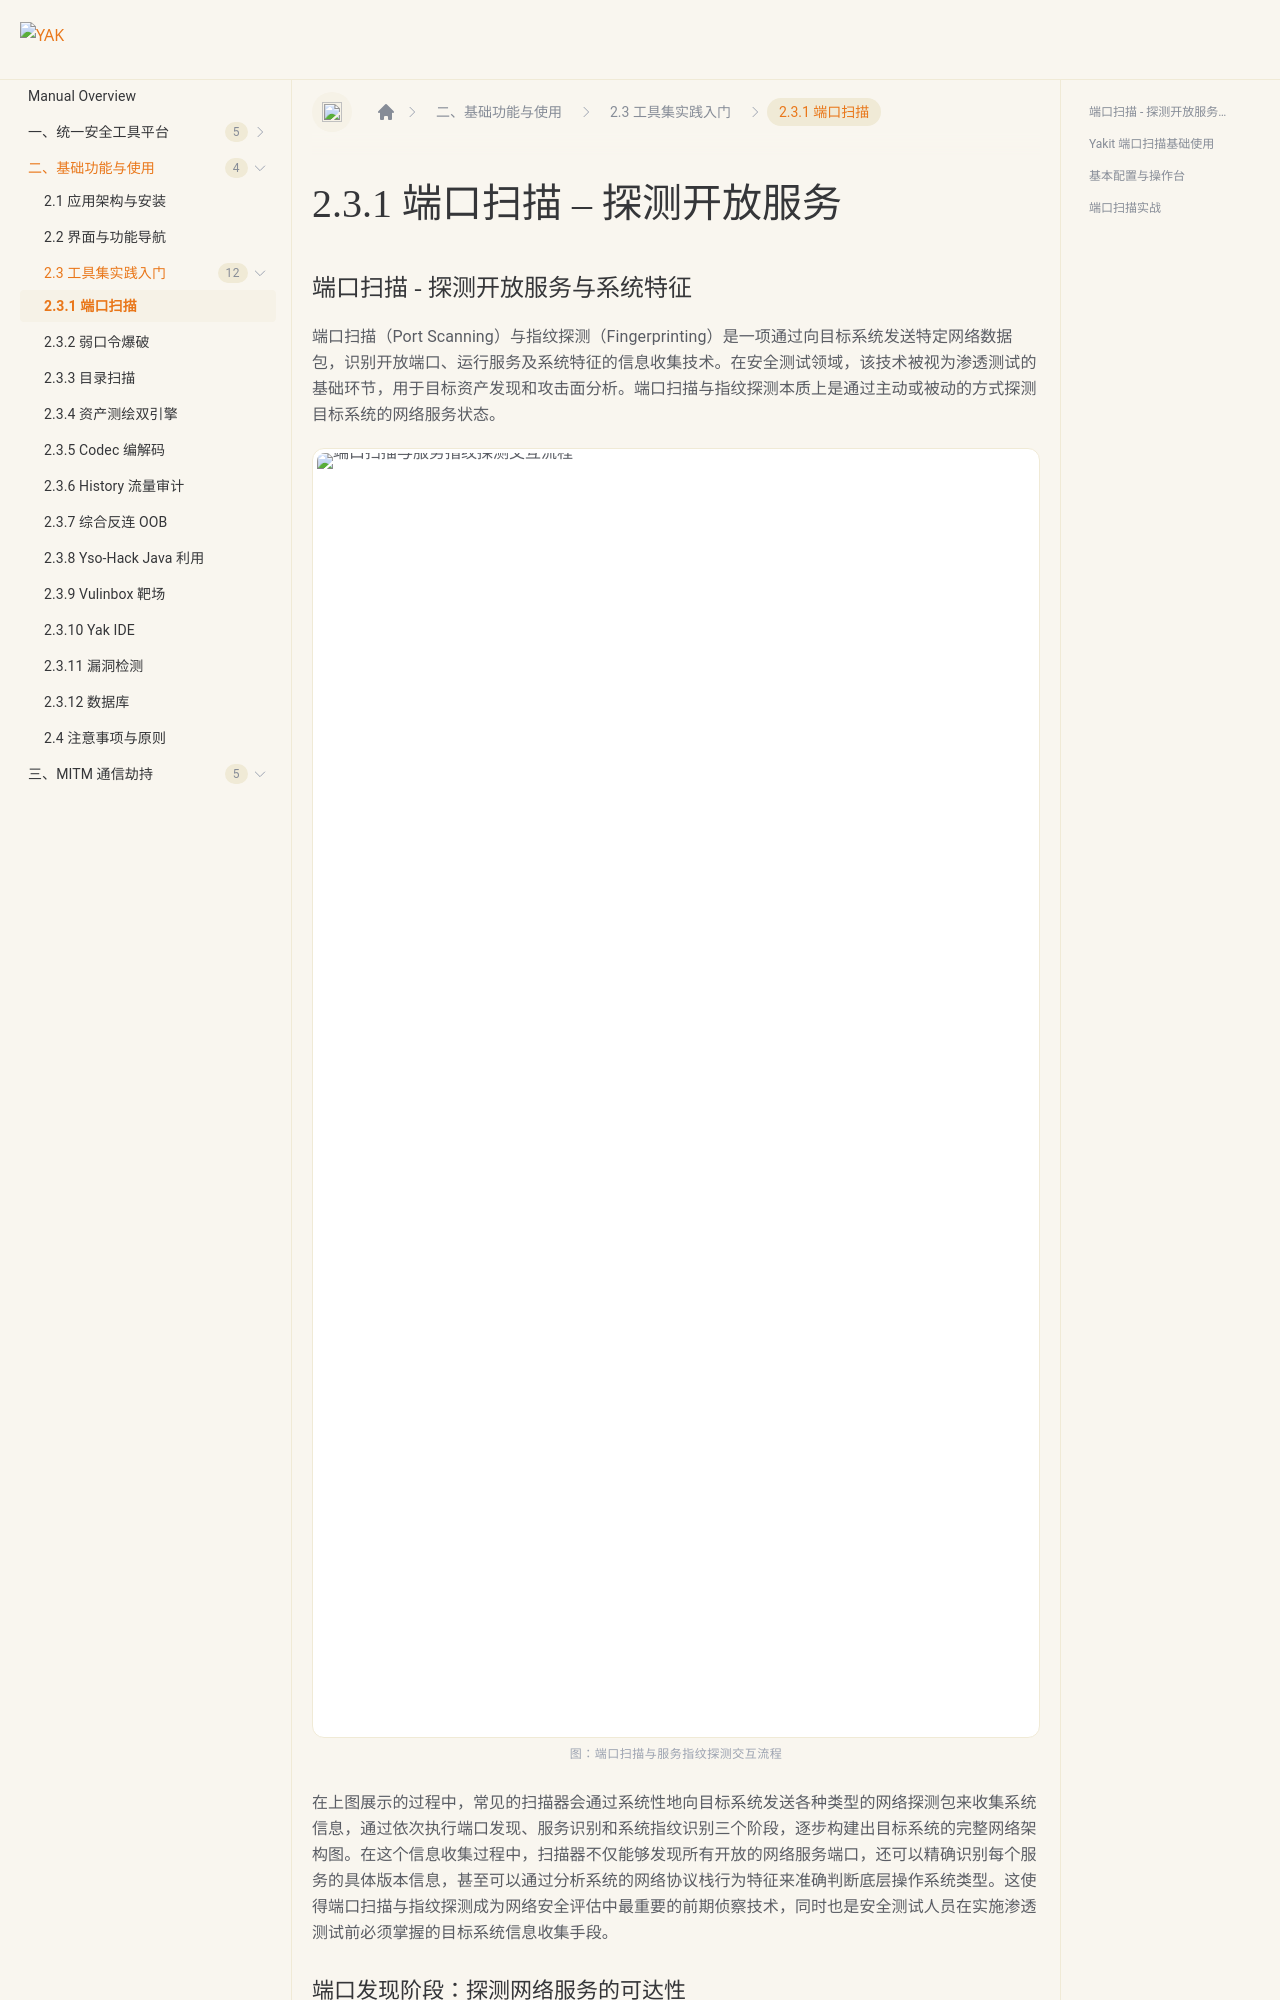

repository: yaklang/yaklang.github.io · page: en/products/chapter-2/2-3/2-3-1/index.html · generator: docusaurus

---
sidebar_position: 1
sidebar_label: "2.3.1 端口扫描"
---

# 2.3.1 端口扫描 – 探测开放服务

### 端口扫描 - 探测开放服务与系统特征

端口扫描（Port Scanning）与指纹探测（Fingerprinting）是一项通过向目标系统发送特定网络数据包，识别开放端口、运行服务及系统特征的信息收集技术。在安全测试领域，该技术被视为渗透测试的基础环节，用于目标资产发现和攻击面分析。端口扫描与指纹探测本质上是通过主动或被动的方式探测目标系统的网络服务状态。

![端口扫描与服务指纹探测交互流程](/img/products/manual/chapter2/ch2-014.png)

<p class="manual-figcaption">图：端口扫描与服务指纹探测交互流程</p>

在上图展示的过程中，常见的扫描器会通过系统性地向目标系统发送各种类型的网络探测包来收集系统信息，通过依次执行端口发现、服务识别和系统指纹识别三个阶段，逐步构建出目标系统的完整网络架构图。在这个信息收集过程中，扫描器不仅能够发现所有开放的网络服务端口，还可以精确识别每个服务的具体版本信息，甚至可以通过分析系统的网络协议栈行为特征来准确判断底层操作系统类型。这使得端口扫描与指纹探测成为网络安全评估中最重要的前期侦察技术，同时也是安全测试人员在实施渗透测试前必须掌握的目标系统信息收集手段。
